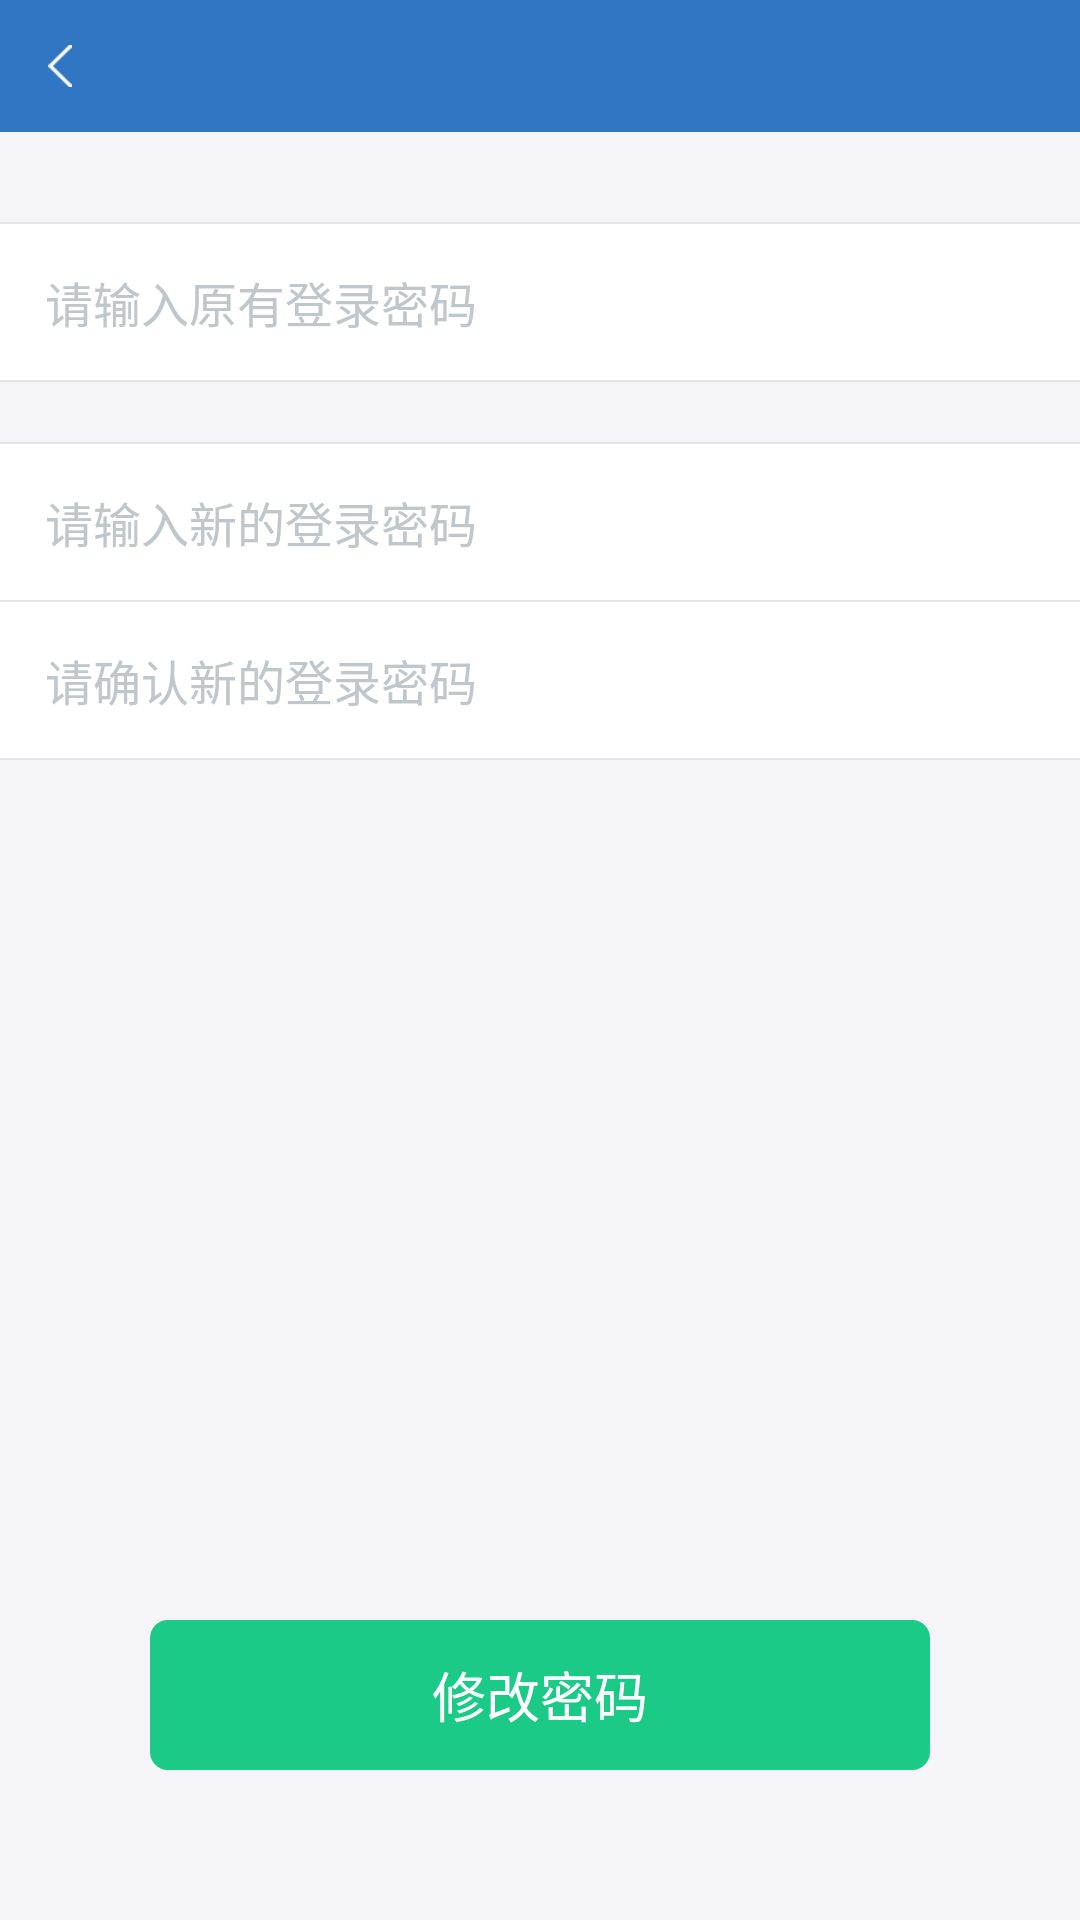

Reconstruct the res/layout file that produces this screen, plus the resources it refers to.
<!-- AndroidManifest.xml: application theme AppTheme -->
<!-- res/layout/activity_changepwd.xml -->
<?xml version="1.0" encoding="utf-8"?>
<LinearLayout xmlns:android="http://schemas.android.com/apk/res/android"
    android:layout_width="match_parent"
    android:layout_height="match_parent"
    android:background="#f5f4f9"
    android:orientation="vertical">

    <include layout="@layout/include_title" />

    <View
        android:layout_width="match_parent"
        android:layout_height="2px"
        android:layout_marginTop="30dp"
        android:background="#E5E5E5" />

    <RelativeLayout
        android:layout_width="match_parent"
        android:layout_height="52dp"
        android:background="#FFFFFF"
        android:orientation="horizontal">

        <EditText
            android:id="@+id/ordPwd"
            android:layout_width="wrap_content"
            android:layout_height="match_parent"
            android:layout_marginLeft="15dp"
            android:background="@null"
            android:gravity="center_vertical"
            android:hint="请输入原有登录密码"
            android:inputType="textPassword"
            android:textColorHint="#BFC7CC"
            android:textSize="16sp" />

    </RelativeLayout>

    <View
        android:layout_width="match_parent"
        android:layout_height="0.5dp"
        android:background="#E5E5E5" />

    <View
        android:layout_width="match_parent"
        android:layout_height="0.5dp"
        android:layout_marginTop="20dp"
        android:background="#E5E5E5" />

    <RelativeLayout
        android:layout_width="match_parent"
        android:layout_height="52dp"
        android:background="#FFFFFF">

        <EditText
            android:id="@+id/newPwd"
            android:layout_width="wrap_content"
            android:layout_height="match_parent"
            android:layout_marginLeft="15dp"
            android:background="@null"
            android:gravity="center_vertical"
            android:hint="请输入新的登录密码"
            android:inputType="textPassword"
            android:textColorHint="#BFC7CC"
            android:textSize="16sp" />

    </RelativeLayout>

    <View
        android:layout_width="match_parent"
        android:layout_height="0.5dp"
        android:background="#E5E5E5" />

    <RelativeLayout
        android:layout_width="match_parent"
        android:layout_height="52dp"
        android:background="#FFFFFF">

        <EditText
            android:id="@+id/againPwd"
            android:layout_width="wrap_content"
            android:layout_height="match_parent"
            android:layout_marginLeft="15dp"
            android:background="@null"
            android:gravity="center_vertical"
            android:hint="请确认新的登录密码"
            android:inputType="textPassword"
            android:textColorHint="#BFC7CC"
            android:textSize="16sp" />

    </RelativeLayout>

    <View
        android:layout_width="match_parent"
        android:layout_height="2px"
        android:background="#E5E5E5" />

    <LinearLayout
        android:layout_width="match_parent"
        android:layout_height="match_parent"
        android:layout_margin="10dp"
        android:gravity="center|bottom"
        android:orientation="vertical">

        <Button
            android:id="@+id/subButton"
            android:layout_width="260dp"
            android:layout_height="50dp"
            android:layout_marginBottom="40dp"
            android:background="@drawable/btn_green"
            android:text="修改密码"
            android:textColor="#ffffff" />

    </LinearLayout>

</LinearLayout>
<!-- res/layout/include_title.xml (included above) -->
<?xml version="1.0" encoding="utf-8"?>
<RelativeLayout xmlns:android="http://schemas.android.com/apk/res/android"
    android:layout_width="match_parent"
    android:layout_height="44dp"
    android:background="@color/bg_header"
     >

    <ImageView
        android:id="@+id/btn_back"
        android:layout_width="wrap_content"
        android:layout_height="wrap_content"
        android:layout_centerVertical="true"
        android:padding="15dp"
        android:clickable="true"
        android:onClick="back"
        android:src="@drawable/img_back_selector" />

    <TextView
        android:id="@+id/title"
        android:layout_width="wrap_content"
        android:layout_height="match_parent"
        android:layout_centerInParent="true"
        android:ellipsize="end"
        android:gravity="center_vertical"
        android:maxEms="15"
        android:singleLine="true"
        android:text=""
        android:textColor="#FFFFFF"
        android:textSize="17sp" />

</RelativeLayout>
<!-- resources referenced by this layout -->
<resources>
  <color name="bg_header">#3176c3</color>
  <!-- drawable btn_green (drawable-xhdpi) -->
  <?xml version="1.0" encoding="utf-8"?>
  <selector xmlns:android="http://schemas.android.com/apk/res/android" >
      <item android:state_enabled="false">
          <shape android:shape="rectangle">
              <corners android:radius="18px"/>
              <solid android:color="#BFC7CC"/>
          </shape>
      </item>
    <item android:state_pressed="true">
          <shape android:shape="rectangle">
              <corners android:radius="18px"/>
              <solid android:color="#059e63"/>
          </shape>
      </item>
      <item android:state_enabled="false">
          <shape android:shape="rectangle">
              <corners android:radius="18px"/>
              <solid android:color="#1bca86"/>
          </shape>
      </item>
       <item>
          <shape android:shape="rectangle">
              <corners android:radius="18px"/>
              <solid android:color="#1bca86"/>
          </shape>
      </item>
  </selector>
  <!-- drawable img_back_selector (drawable-xhdpi) -->
  <?xml version="1.0" encoding="utf-8"?>
  <selector xmlns:android="http://schemas.android.com/apk/res/android">
      <item android:state_pressed="true"
          android:drawable="@drawable/back_pressed"/>
      <item android:drawable="@drawable/back_normal"/>
  
  </selector>
  <style name="AppTheme" parent="@android:style/Theme.Holo.Light.NoActionBar">
          
          <item name="colorPrimary">@color/colorPrimary</item>
          <item name="colorPrimaryDark">@color/colorPrimaryDark</item>
          <item name="colorAccent">@color/colorAccent</item>
      </style>
  <!-- drawable back_pressed: png bitmap (drawable-xhdpi, 759 bytes) -->
  <!-- drawable back_normal: png bitmap (drawable-xhdpi, 1246 bytes) -->
  <color name="colorPrimary">#3F51B5</color>
  <color name="colorPrimaryDark">#303F9F</color>
  <color name="colorAccent">#FF4081</color>
</resources>
